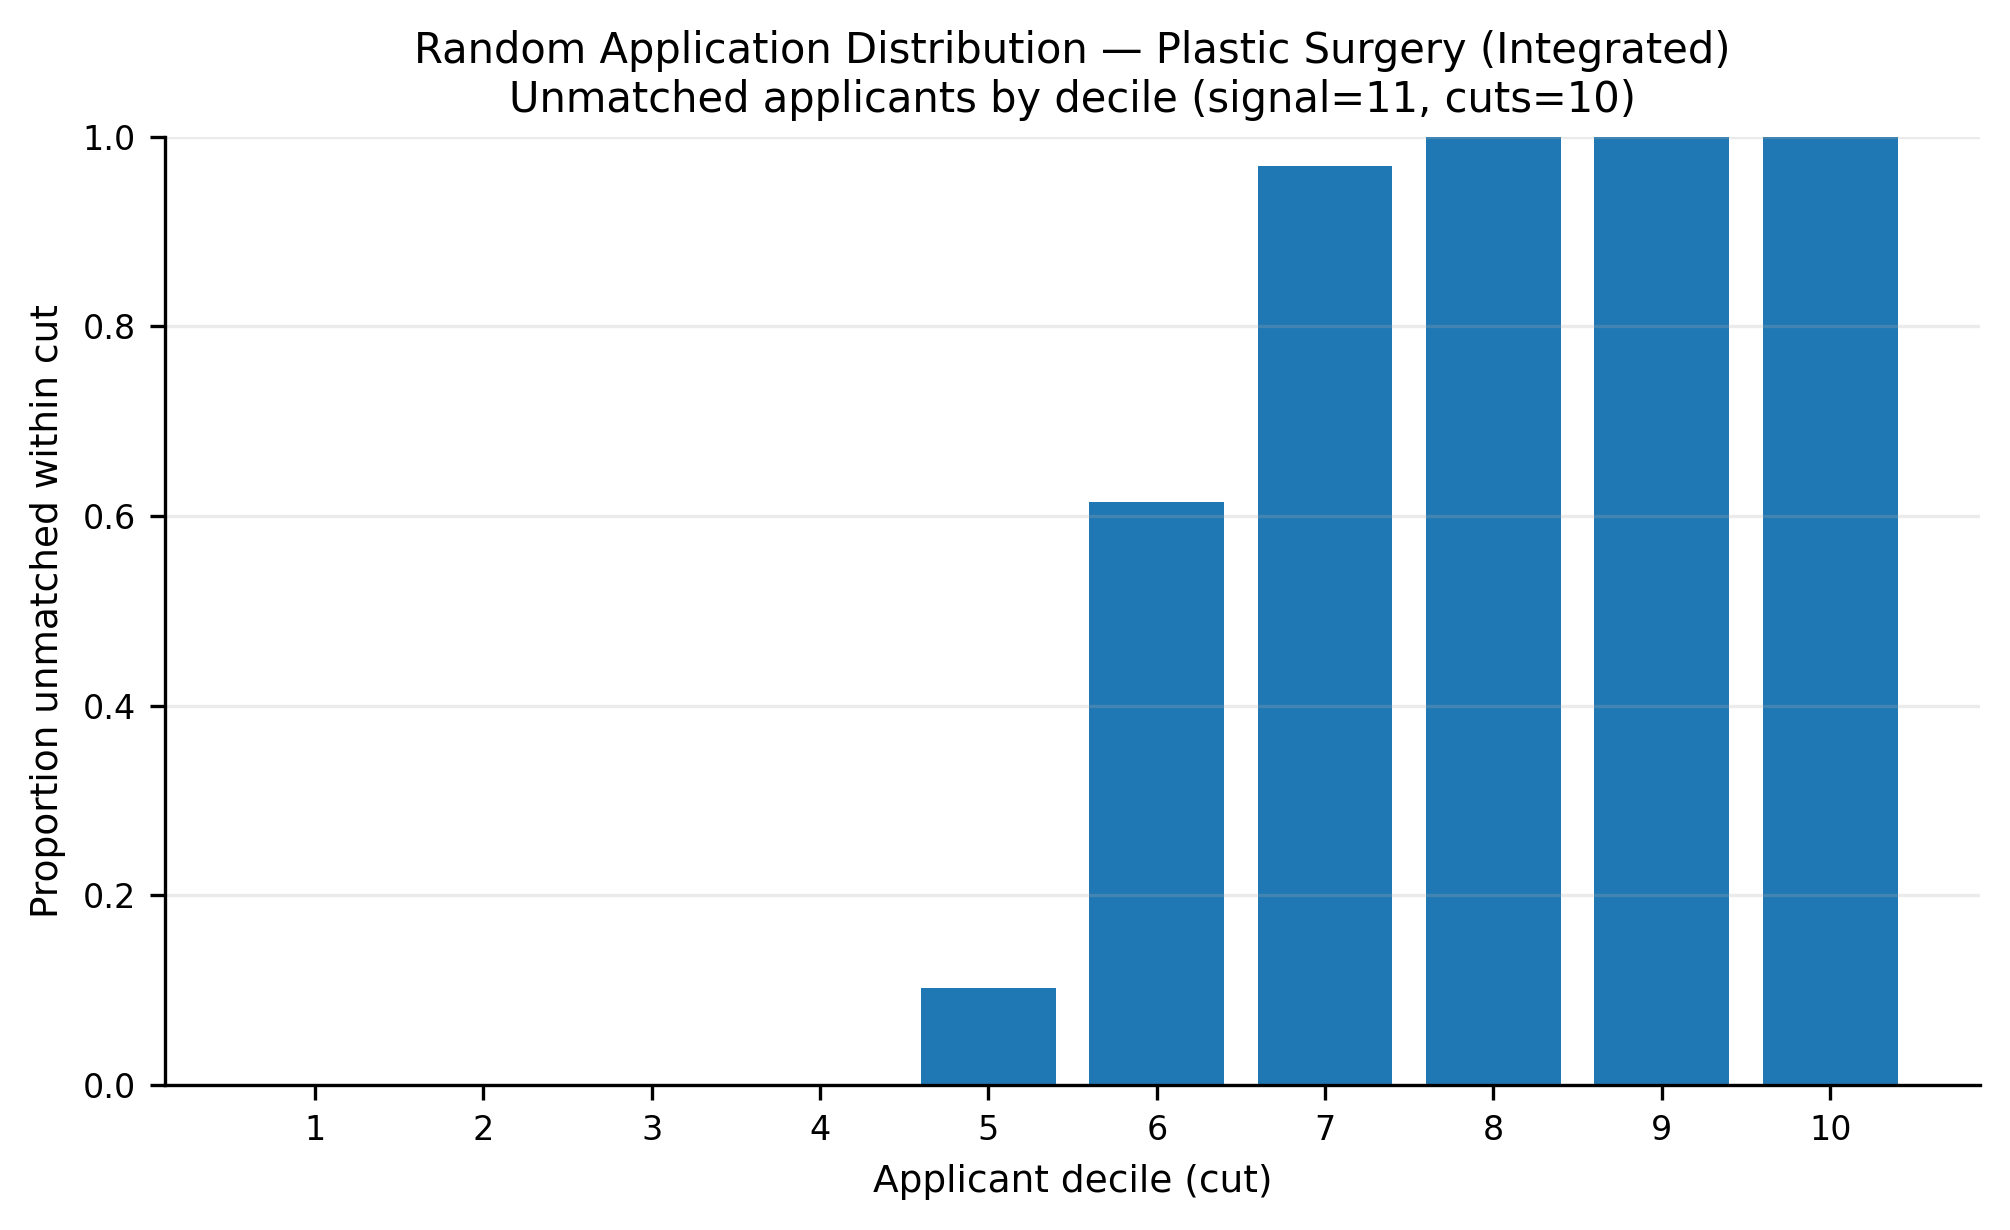

Source data for this figure (header and first rows):
app_cut, prop_unmatched
1, 0.0
2, 0.0
3, 0.0
4, 0.001
5, 0.1021
6, 0.615
7, 0.9695
8, 1.0
9, 1.0
10, 1.0
